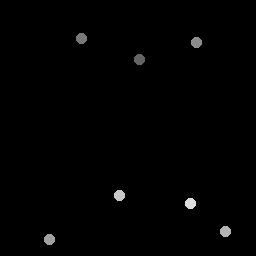

The file beside this chart, header and first rows:
139.56, 60.011
81.79, 39.12
197, 42.75
50.21, 239.9
225.7, 232
119.9, 195.5
191.1, 204.3
